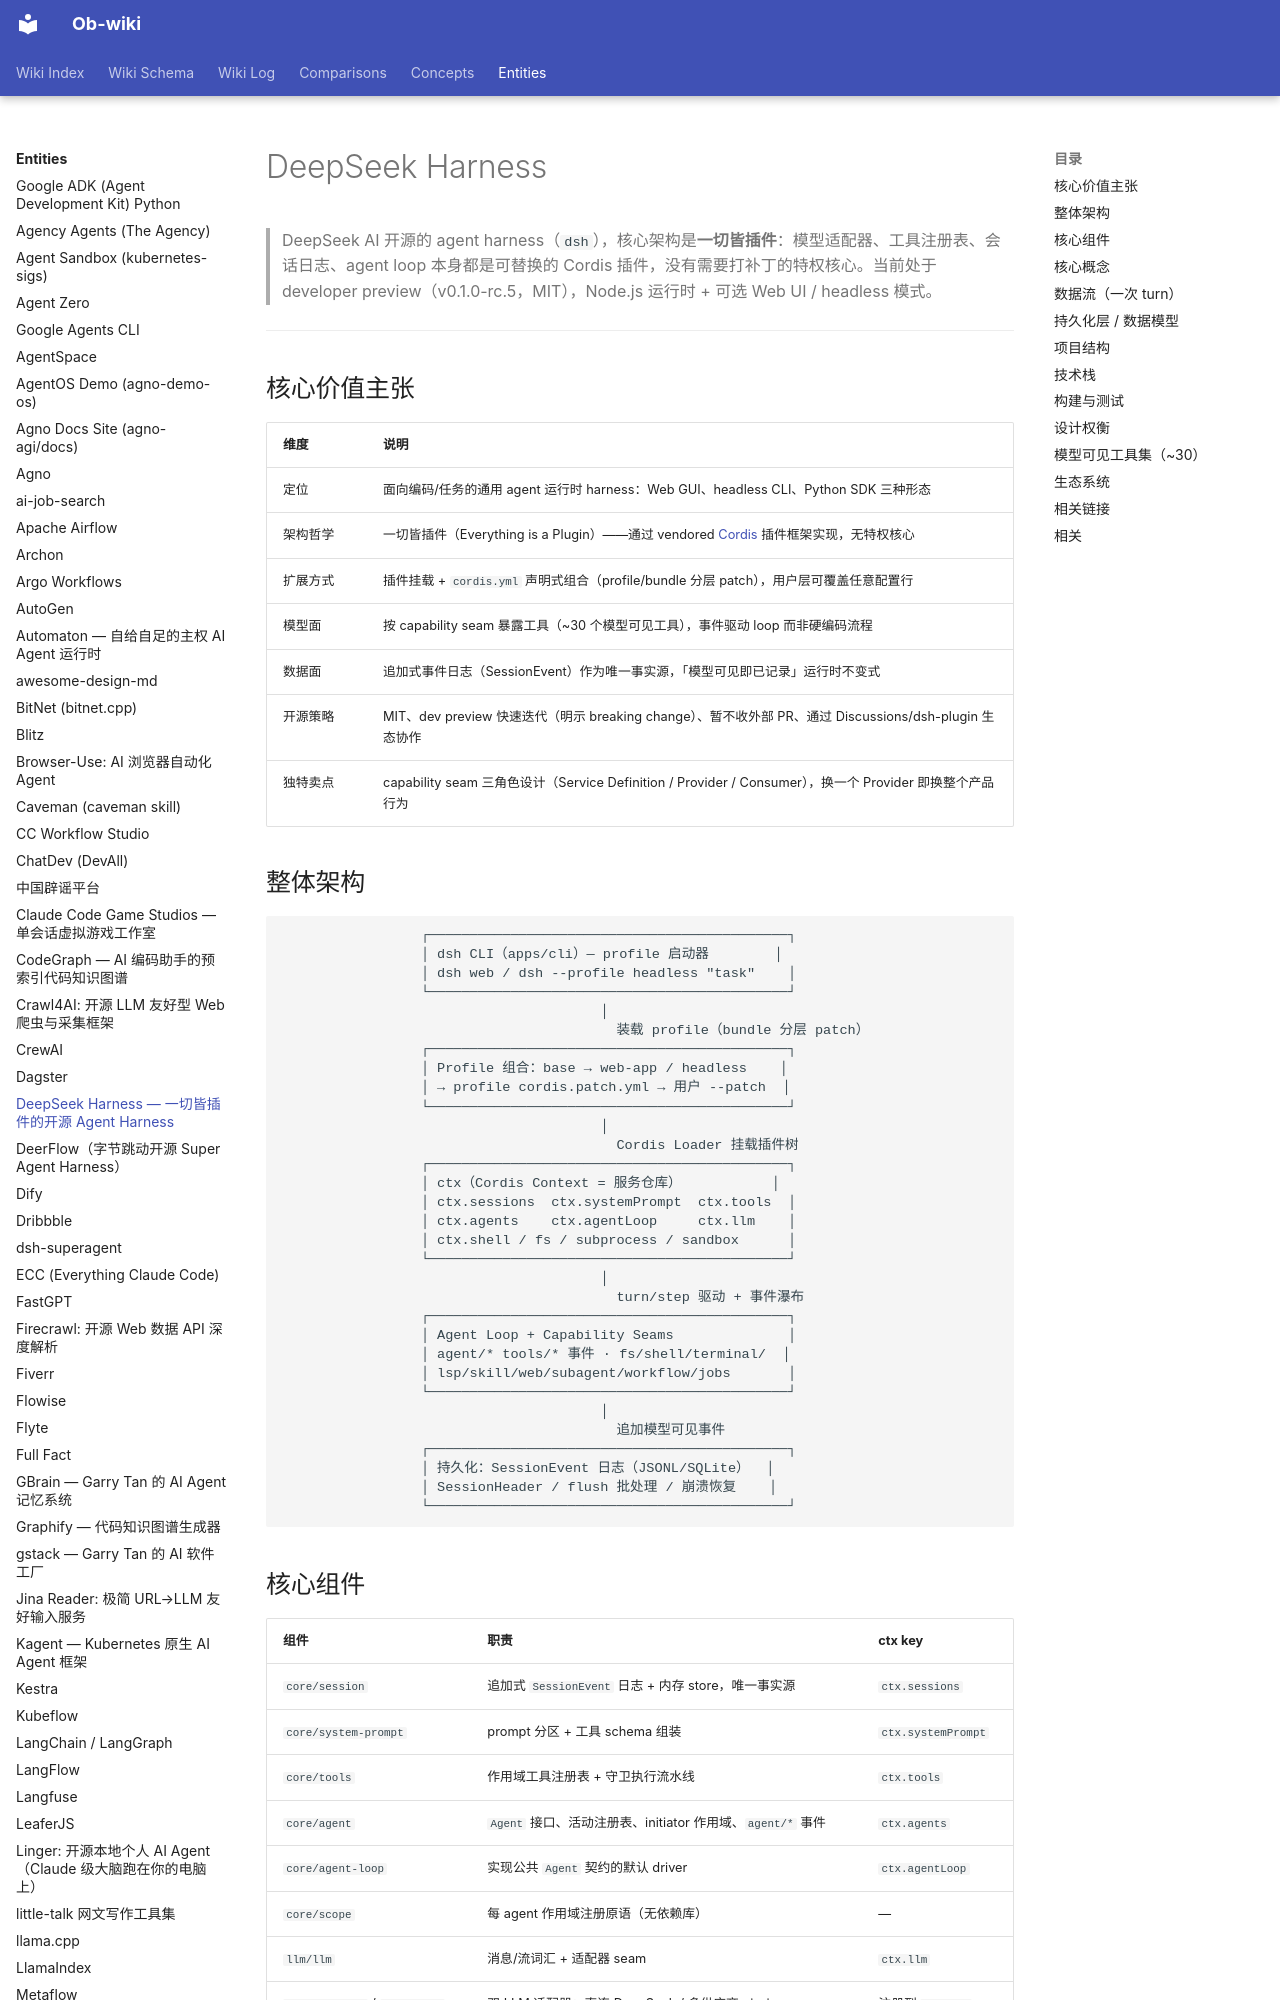

repository: sendwealth/Ob-wiki-site · page: entities/deepseek-harness/index.html · generator: mkdocs

---
title: DeepSeek Harness — 一切皆插件的开源 Agent Harness
created: 2026-08-14
updated: 2026-08-14
type: entity
tags: [project, ai, platform, open-source, active]
sources: [~/Projects/deepseek-harness, https://github.com/deepseek-ai/deepseek-harness]
confidence: high
---

# DeepSeek Harness

> DeepSeek AI 开源的 agent harness（`dsh`），核心架构是**一切皆插件**：模型适配器、工具注册表、会话日志、agent loop 本身都是可替换的 Cordis 插件，没有需要打补丁的特权核心。当前处于 developer preview（v0.1.0-rc.5，MIT），Node.js 运行时 + 可选 Web UI / headless 模式。

---

## 核心价值主张

| 维度 | 说明 |
|---|---|
| 定位 | 面向编码/任务的通用 agent 运行时 harness：Web GUI、headless CLI、Python SDK 三种形态 |
| 架构哲学 | 一切皆插件（Everything is a Plugin）——通过 vendored [Cordis](https://github.com/cordiverse/cordis) 插件框架实现，无特权核心 |
| 扩展方式 | 插件挂载 + `cordis.yml` 声明式组合（profile/bundle 分层 patch），用户层可覆盖任意配置行 |
| 模型面 | 按 capability seam 暴露工具（~30 个模型可见工具），事件驱动 loop 而非硬编码流程 |
| 数据面 | 追加式事件日志（SessionEvent）作为唯一事实源，「模型可见即已记录」运行时不变式 |
| 开源策略 | MIT、dev preview 快速迭代（明示 breaking change）、暂不收外部 PR、通过 Discussions/dsh-plugin 生态协作 |
| 独特卖点 | capability seam 三角色设计（Service Definition / Provider / Consumer），换一个 Provider 即换整个产品行为 |

## 整体架构

```
                 ┌────────────────────────────────────────────┐
                 │ dsh CLI（apps/cli）— profile 启动器        │
                 │ dsh web / dsh --profile headless "task"    │
                 └────────────────────────────────────────────┘
                                       │
                                         装载 profile（bundle 分层 patch）
                 ┌────────────────────────────────────────────┐
                 │ Profile 组合：base → web-app / headless    │
                 │ → profile cordis.patch.yml → 用户 --patch  │
                 └────────────────────────────────────────────┘
                                       │
                                         Cordis Loader 挂载插件树
                 ┌────────────────────────────────────────────┐
                 │ ctx（Cordis Context = 服务仓库）           │
                 │ ctx.sessions  ctx.systemPrompt  ctx.tools  │
                 │ ctx.agents    ctx.agentLoop     ctx.llm    │
                 │ ctx.shell / fs / subprocess / sandbox      │
                 └────────────────────────────────────────────┘
                                       │
                                         turn/step 驱动 + 事件瀑布
                 ┌────────────────────────────────────────────┐
                 │ Agent Loop + Capability Seams              │
                 │ agent/* tools/* 事件 · fs/shell/terminal/  │
                 │ lsp/skill/web/subagent/workflow/jobs       │
                 └────────────────────────────────────────────┘
                                       │
                                         追加模型可见事件
                 ┌────────────────────────────────────────────┐
                 │ 持久化：SessionEvent 日志（JSONL/SQLite）  │
                 │ SessionHeader / flush 批处理 / 崩溃恢复    │
                 └────────────────────────────────────────────┘
```
